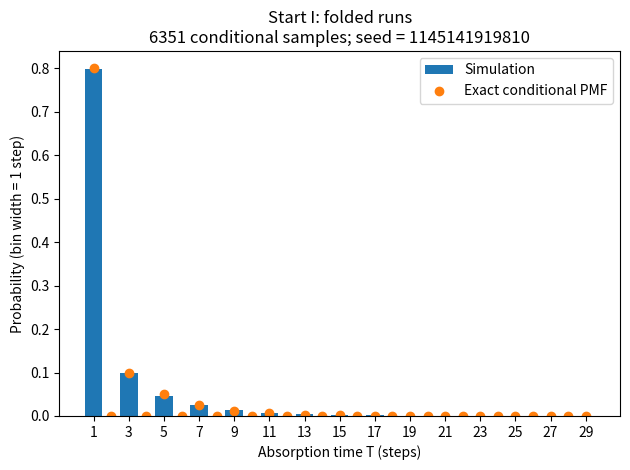
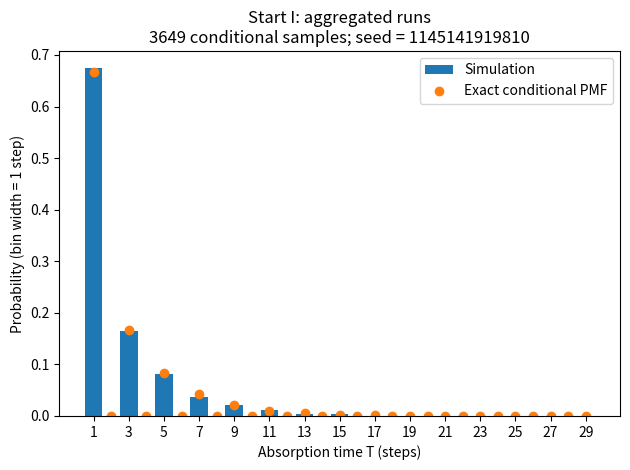

Here is the Python script that generated these plots, in order:
# -*- coding: utf-8 -*-
"""HW4.ipynb

Automatically generated by Colab.

Original file is located at
    https://colab.research.google.com/drive/10iRFruf8xFbYCzIa9vFHjOYeghaV7mL9
"""

import random
import numpy as np
import matplotlib.pyplot as plt

random.seed(1145141919810)

P = np.array([
    [0, 1/2, 1/2, 0, 0],
    [1/4, 0, 0, 1/2, 1/4],
    [3/4, 0, 0, 0, 1/4],
    [0, 0, 0, 1, 0],
    [0, 0, 0, 0, 1]
])

starts = ["U", "I", "M"]
trials = 10000
all_times = []
all_fates = []
results = []

for start in range(3):
    times = []
    fates = []
    for run in range(trials):
        state = start
        t = 0
        while state < 3:
            u = random.random()
            cumulative = 0
            for j in range(5):
                cumulative = cumulative + P[state, j]
                if u < cumulative:
                    state = j
                    break
            t = t + 1
        times.append(t)
        fates.append(state)

    times = np.array(times)
    fates = np.array(fates)
    folded = times[fates == 3]
    aggregated = times[fates == 4]
    result = [len(folded)/trials, np.mean(times),
              np.mean(folded), np.mean(aggregated)]
    results.append(result)
    all_times.append(times)
    all_fates.append(fates)

exact = np.array([
    [1/2, 4, 4, 4],
    [5/8, 2, 9/5, 7/3],
    [3/8, 4, 5, 17/5]
])

lines = ["Seed = 1145141919810; 10000 independent chains per starting state.",
         "Start  h_hat    h       g_hat    g       tau_F_hat tau_F   tau_A_hat tau_A"]
for i in range(3):
    values = []
    for j in range(4):
        values.append("{:.4f} ({:.4f})".format(results[i][j], exact[i][j]))
    lines.append(starts[i] + "  " + "  ".join(values))
print("\n".join(lines))

Q = P[:3, :3]
R = P[:3, 3:]
times = all_times[1]
fates = all_fates[1]
maximum = int(max(times))
n = np.arange(1, maximum + 1)
bins = np.arange(0.5, maximum + 1.5, 1)

probability = np.array([0.0, 1.0, 0.0])
joint_pmf = []
for t in n:
    joint_pmf.append(probability @ R)
    probability = probability @ Q
joint_pmf = np.array(joint_pmf)

labels = ["folded", "aggregated"]
for j in range(2):
    selected = times[fates == j + 3]
    fate_probability = exact[1, 0] if j == 0 else 1 - exact[1, 0]
    conditional_pmf = joint_pmf[:, j] / fate_probability

    plt.figure()
    plt.hist(selected, bins=bins, density=True, label="Simulation")
    plt.plot(n, conditional_pmf, "o", label="Exact conditional PMF")
    plt.xlabel("Absorption time T (steps)")
    plt.ylabel("Probability (bin width = 1 step)")
    plt.title("Start I: " + labels[j] + " runs\n" + str(len(selected)) +
              " conditional samples; seed = 1145141919810")
    plt.xticks(np.arange(1, maximum + 1, 2))
    plt.legend()
    plt.tight_layout()
    plt.show()
